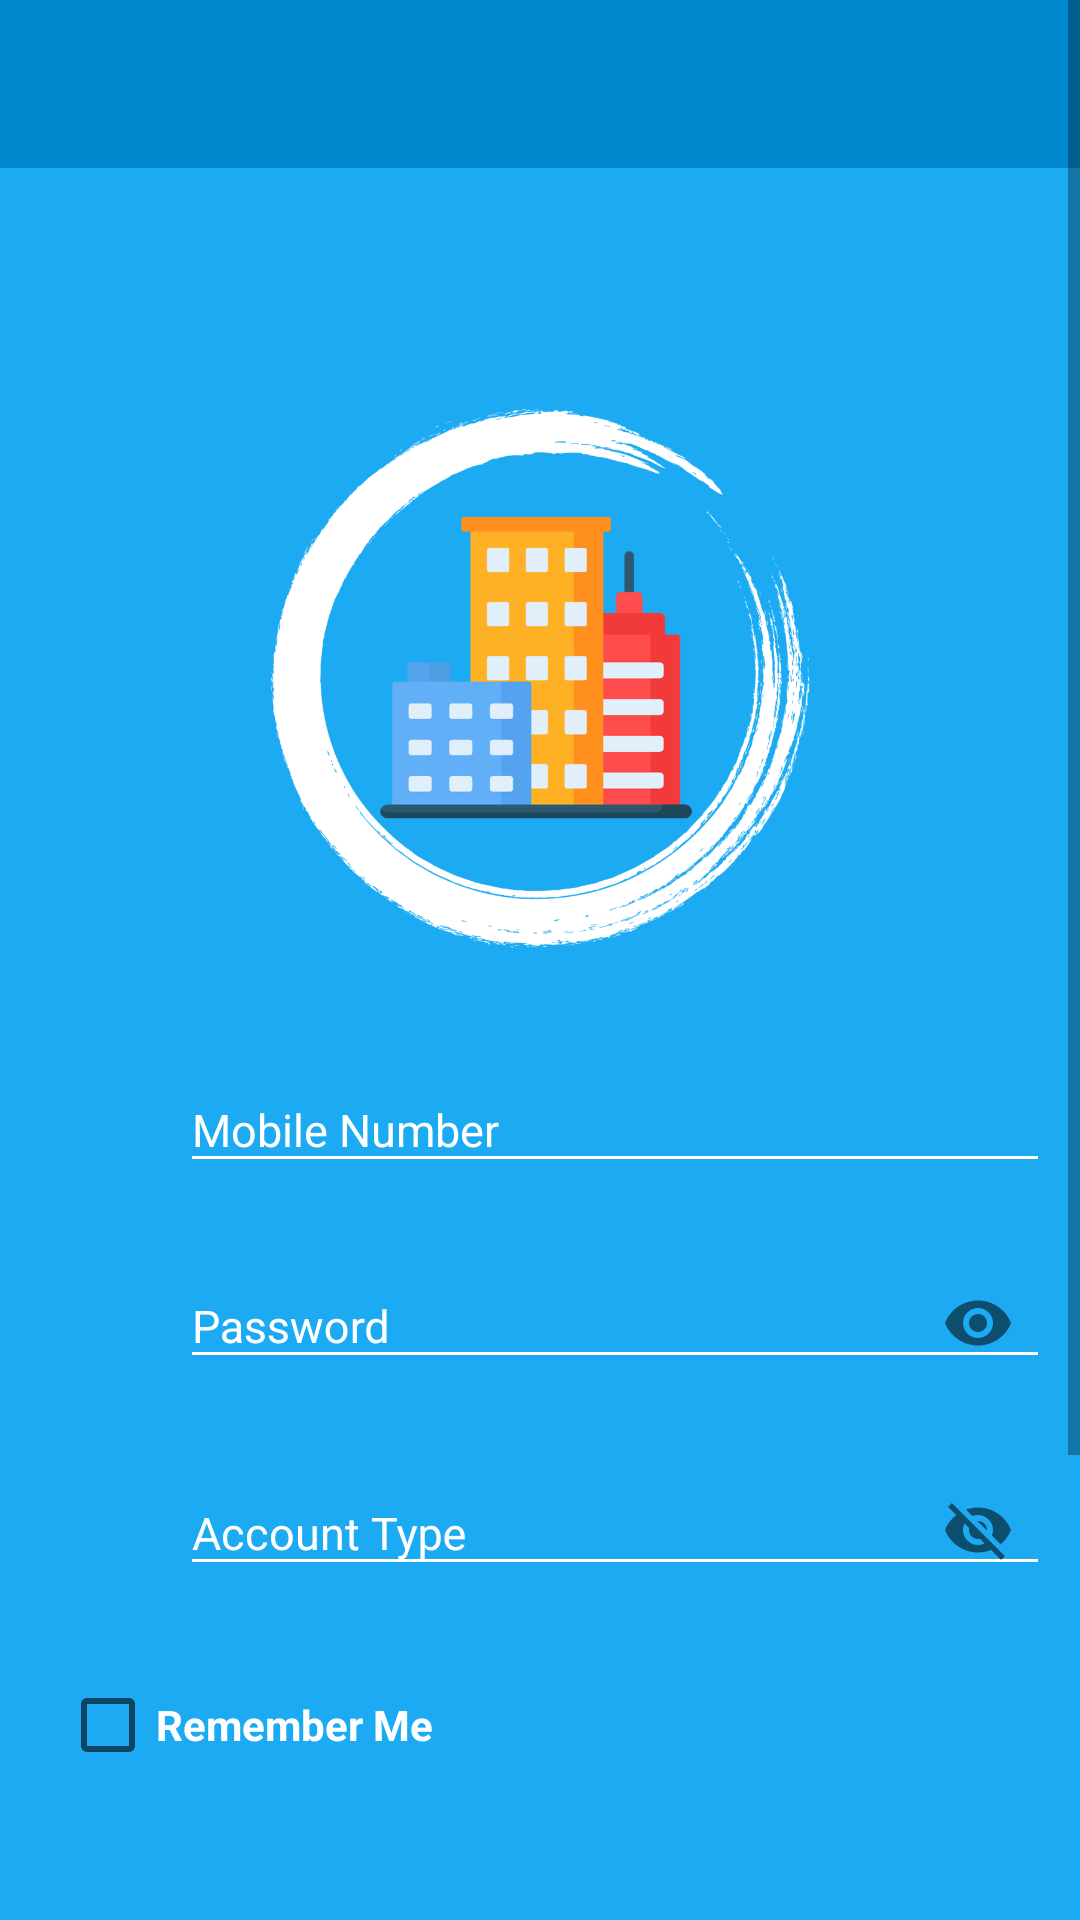

Layout XML and referenced resources for this Android screen:
<!-- AndroidManifest.xml: application theme AppTheme -->
<!-- res/layout/activity_login.xml -->
<?xml version="1.0" encoding="utf-8"?>
<ScrollView xmlns:android="http://schemas.android.com/apk/res/android"
    xmlns:app="http://schemas.android.com/apk/res-auto"
    xmlns:tools="http://schemas.android.com/tools"
    android:layout_width="match_parent"
    android:layout_height="match_parent"
    android:background="@color/colorPrimary"
    tools:context=".LoginActivity">
    <RelativeLayout
        android:layout_width="match_parent"
        android:layout_height="wrap_content">
        <LinearLayout
            android:layout_width="match_parent"
            android:layout_height="wrap_content"
            android:id="@+id/toolbar_layout">
            <com.google.android.material.appbar.AppBarLayout
                android:layout_width="match_parent"
                android:layout_height="wrap_content"
                android:theme="@style/AppTheme.AppBarOverlay">

                <androidx.appcompat.widget.Toolbar
                    android:id="@+id/toolbar"
                    android:layout_width="match_parent"
                    android:layout_height="?attr/actionBarSize"
                    android:background="@color/colorPrimaryDark"
                    app:popupTheme="@style/AppTheme.PopupOverlay" />

            </com.google.android.material.appbar.AppBarLayout>
        </LinearLayout>
        <LinearLayout
            android:layout_width="match_parent"
            android:layout_height="wrap_content"
            android:layout_marginTop="80dp"
            android:layout_below="@+id/toolbar_layout"
            android:gravity="center"
            android:id="@+id/image">
            <ImageView
                android:layout_width="180dp"
                android:layout_height="180dp"
                android:background="@drawable/circle"></ImageView>
        </LinearLayout>

        <LinearLayout
            android:layout_width="match_parent"
            android:layout_height="wrap_content"
            android:layout_marginTop="30dp"
            android:id="@+id/ll1"
            android:layout_marginLeft="10dp"
            android:layout_below="@+id/image"
            android:orientation="horizontal">
            <ImageView
                android:layout_width="30dp"
                android:layout_height="30dp"
                android:layout_marginLeft="10dp"
                android:id="@+id/image_cell"
                android:layout_marginTop="20dp"
                android:src="@drawable/ic_phone"/>
            <com.google.android.material.textfield.TextInputLayout
                android:id="@+id/textInputEmail"
                style="@style/parent">

                <EditText
                    android:id="@+id/editTextLoginPhone"
                    style="@style/modifiedEditText"
                    android:layout_marginRight="10dp"
                    android:layout_marginLeft="10dp"
                    android:hint="@string/mobile"
                    android:textColor="@android:color/white"
                    android:inputType="phone"
                    android:textColorHint="@color/colorAccent"
                    android:backgroundTint="@color/colorAccent"
                    android:maxLines="1" />
            </com.google.android.material.textfield.TextInputLayout>
        </LinearLayout>
        <LinearLayout
            android:layout_width="match_parent"
            android:layout_height="wrap_content"
            android:id="@+id/ll2"
            android:layout_marginLeft="10dp"
            android:layout_marginTop="10dp"
            android:layout_below="@+id/ll1"
            android:orientation="horizontal">
            <ImageView
                android:layout_width="30dp"
                android:layout_height="30dp"
                android:layout_marginTop="20dp"
                android:layout_marginLeft="10dp"
                android:src="@drawable/ic_lock"/>
            <com.google.android.material.textfield.TextInputLayout
                android:id="@+id/textInputPassword"
                style="@style/parent"
                app:passwordToggleEnabled="true">

                <EditText
                    android:id="@+id/editTextLoginPassword"
                    style="@style/modifiedEditText"
                    android:layout_marginRight="10dp"
                    android:backgroundTint="@color/colorAccent"
                    android:layout_marginLeft="10dp"
                    android:textColorHint="@color/colorAccent"
                    android:hint="@string/pass"
                    android:textColor="@android:color/white"
                    android:inputType="textPassword"
                    android:maxLines="1" />
            </com.google.android.material.textfield.TextInputLayout>
        </LinearLayout>
        <LinearLayout
            android:layout_width="match_parent"
            android:layout_height="wrap_content"
            android:id="@+id/ll3"
            android:layout_marginLeft="10dp"
            android:layout_marginTop="10dp"
            android:layout_below="@+id/ll2"
            android:orientation="horizontal">
            <ImageView
                android:layout_width="30dp"
                android:layout_height="30dp"
                android:layout_marginTop="20dp"
                android:layout_marginLeft="10dp"
                android:src="@drawable/ic_account"/>
            <com.google.android.material.textfield.TextInputLayout
                android:id="@+id/textAccountType"
                style="@style/parent"
                app:passwordToggleEnabled="true">

                <EditText
                    android:id="@+id/editTextAccountType"
                    android:inputType="text"
                    android:maxLines="1"
                    android:focusable="false"
                    android:hint="@string/account"
                    style="@style/modifiedEditText"
                    android:textColorHint="@color/colorAccent"
                    android:layout_marginRight="10dp"
                    android:layout_marginLeft="10dp"
                    android:backgroundTint="@color/colorAccent"
                    android:textColor="@android:color/white" />
            </com.google.android.material.textfield.TextInputLayout>
        </LinearLayout>
        <CheckBox
            android:id="@+id/ch_rememberme"
            style="@style/viewParent"
            android:text="Remember Me"
            android:layout_below="@+id/ll3"
            android:layout_marginTop="25dp"
            android:layout_marginLeft="20dp"
            android:textStyle="bold"
            android:textColor="@android:color/white"
            />
        <Button
            android:id="@+id/cirLoginButton"
            style="@style/loginButton"
            android:text="@string/login"
            android:layout_below="@+id/ch_rememberme"
            android:layout_centerInParent="true"
            android:layout_marginTop="50dp"
            android:textSize="15sp"
            android:layout_gravity="right"
            android:layout_marginRight="10dp" />
        <LinearLayout
            android:layout_width="match_parent"
            android:layout_height="wrap_content"
            android:weightSum="12"
            android:id="@+id/ll4"
            android:layout_below="@+id/cirLoginButton"
            android:gravity="center"
            android:layout_marginTop="30dp">

            <View
                android:layout_width="0dp"
                android:layout_height="1dp"
                android:background="@color/colorAccent"
                android:layout_weight="3"/>

            <TextView
                android:layout_width="wrap_content"
                android:layout_height="wrap_content"
                android:text="New User?"
                android:layout_weight="6"
                android:textColor="@color/colorAccent"
                android:textSize="12sp"
                android:layout_gravity="center_horizontal"
                android:textAlignment="center"/>

            <View
                android:layout_width="0dp"
                android:layout_height="1dp"
                android:background="@color/colorAccent"
                android:layout_weight="3"/>

        </LinearLayout>

        <LinearLayout
            android:layout_width="match_parent"
            android:layout_height="wrap_content"
            android:orientation="horizontal"
            android:id="@+id/ll5"
            android:gravity="center"
            android:layout_marginBottom="50dp"
            android:layout_marginTop="30dp"
            android:layout_below="@+id/ll4">
            <TextView
                android:layout_width="wrap_content"
                android:layout_height="wrap_content"
                android:textAlignment="center"
                android:gravity="center"
                android:layout_gravity="center"
                android:textColor="@color/colorAccent"
                android:textSize="15sp"
                android:text="Don't have an account?" />
            <TextView
                android:layout_width="wrap_content"
                android:layout_height="wrap_content"
                android:textAlignment="center"
                android:gravity="center"
                android:layout_marginLeft="10dp"
                android:layout_gravity="center"
                android:textColor="@color/colorAccent"
                android:textSize="20sp"
                android:text="@string/register" />
        </LinearLayout>
    </RelativeLayout>


</ScrollView>
<!-- resources referenced by this layout -->
<resources>
  <color name="colorAccent">#FFFFFF</color>
  <color name="colorPrimary">#1CAAF2</color>
  <color name="colorPrimaryDark">#0089CF</color>
  <!-- drawable circle: png bitmap (drawable, 108605 bytes) -->
  <string name="account">Account Type</string>
  <string name="login">LOGIN</string>
  <string name="mobile">Mobile Number</string>
  <string name="pass">Password</string>
  <string name="register">REGISTER</string>
  <style name="AppTheme.AppBarOverlay" parent="ThemeOverlay.AppCompat.Dark.ActionBar" />
  <style name="AppTheme.PopupOverlay" parent="ThemeOverlay.AppCompat.Light" />
  <style name="loginButton" parent="viewParent">
          <item name="android:background">@drawable/login_btn_bk</item>
          <item name="android:textColor">@color/colorPrimary</item>
          <item name="android:textStyle">bold</item>
      </style>
  <style name="modifiedEditText" parent="parent">
          <item name="android:textSize">15sp</item>
          <item name="android:textColor">@android:color/white</item>
      </style>
  <style name="parent">
          <item name="android:layout_width">match_parent</item>
          <item name="android:layout_height">wrap_content</item>
      </style>
  <style name="viewParent">
          <item name="android:layout_width">wrap_content</item>
          <item name="android:layout_height">wrap_content</item>
      </style>
  <style name="AppTheme" parent="Theme.AppCompat.Light.NoActionBar">
          
          <item name="colorPrimary">@color/colorPrimary</item>
          <item name="colorPrimaryDark">@color/colorPrimaryDark</item>
          <item name="colorAccent">@color/colorAccent</item>
          <item name="android:textColorHint">@color/colorAccent</item>
      </style>
  <!-- drawable login_btn_bk (drawable) -->
  <?xml version="1.0" encoding="utf-8"?>
  <shape xmlns:android="http://schemas.android.com/apk/res/android" android:shape="rectangle" >
      <corners
          android:radius="27dp"
          />
      <gradient
          android:angle="45"
          android:centerX="35%"
          android:startColor="#FFFFFF"
          android:endColor="#FFFFFF"
          android:type="linear"
          />
      <size
          android:width="200dp"
          android:height="50dp"
          />
  </shape>
</resources>
